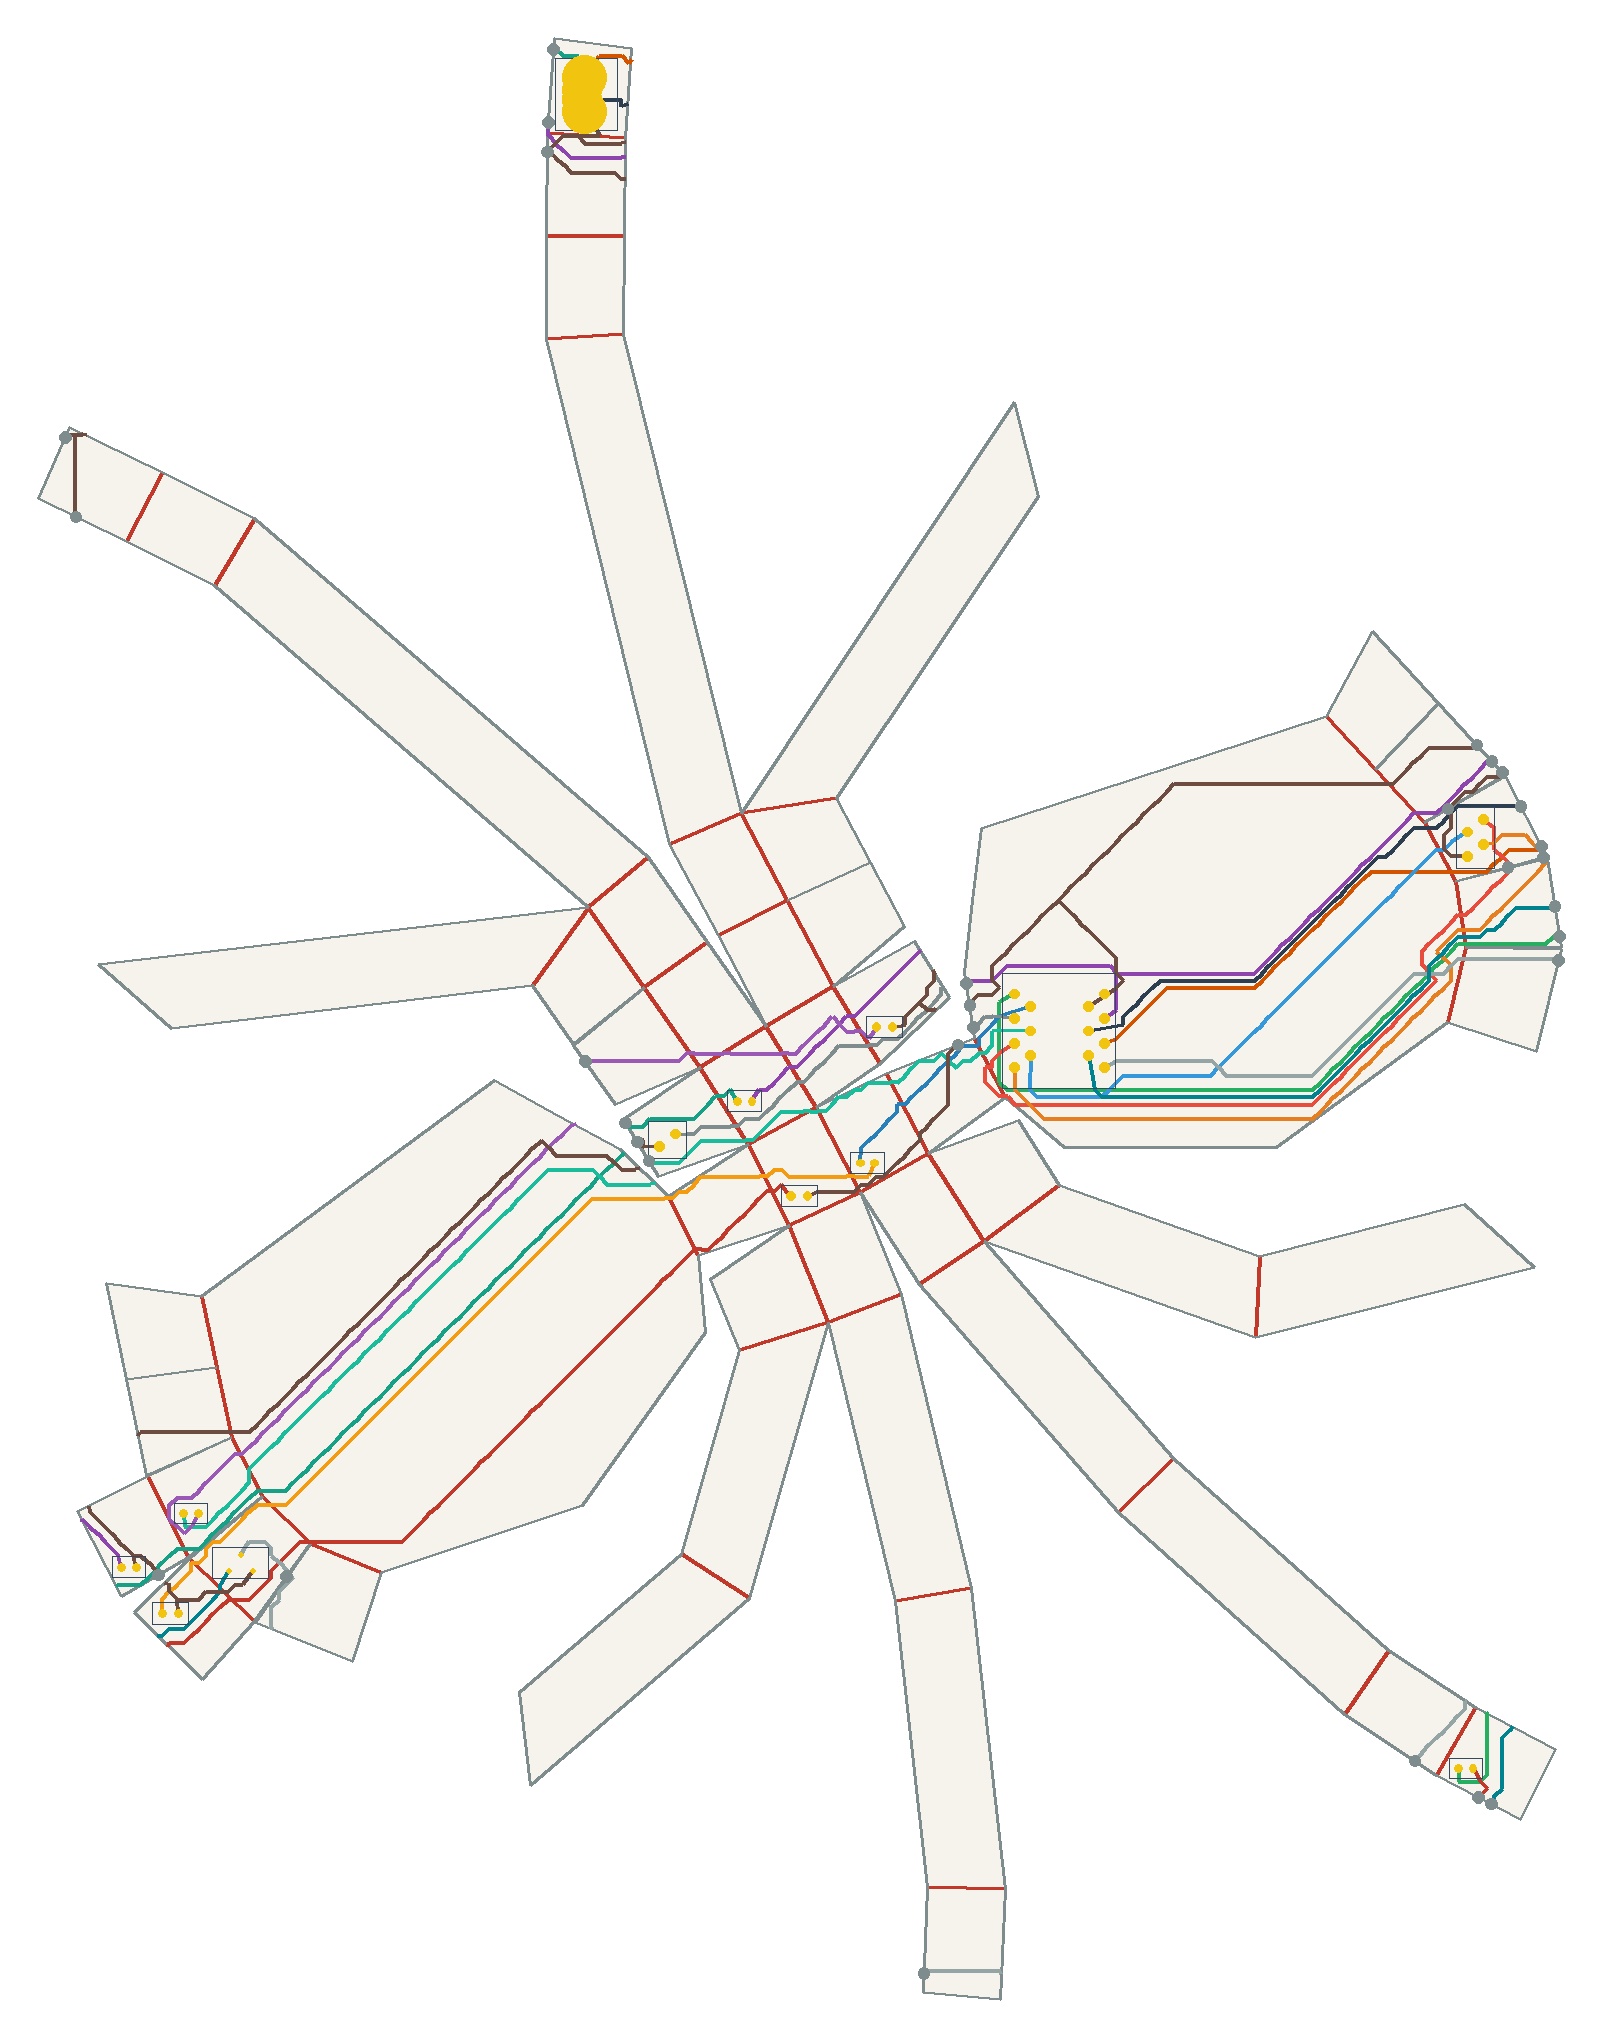

The file beside this chart, header and first rows:
net, connected, length_mm, segment_count, panel_sequence, fold_sequence, crossing_kind, crossing_fold_id, crossing_theta_deg, crossing_predicted_strain, crossing_x_mm, crossing_y_mm
VBUS, 1, 179.5, 90, 23 36 49 53 43 53 43 30 43 30, S35 C45 C50 S60 C41, seam, 35, 26.19, 0.06514, -105.2, 226.1
VBUS, 1, 179.5, 90, 23 36 49 53 43 53 43 30 43 30, S35 C45 C50 S60 C41, crease, 45, 58.42, 0.1453, -181.4, -82.37
VBUS, 1, 179.5, 90, 23 36 49 53 43 53 43 30 43 30, S35 C45 C50 S60 C41, crease, 50, 18.49, 0.04598, -165.5, -71.35
VBUS, 1, 179.5, 90, 23 36 49 53 43 53 43 30 43 30, S35 C45 C50 S60 C41, seam, 60, 18.49, 0.04598, -90.31, 5.001
VBUS, 1, 179.5, 90, 23 36 49 53 43 53 43 30 43 30, S35 C45 C50 S60 C41, crease, 41, 58.42, 0.1453, -71.16, 10.41
V5, 1, 220.9, 120, 30 17 30 17 4 17 4 0 4 0 9 22 23 36, C29 C14 S4 C5 S22 C22 S35, crease, 29, 26.19, 0.06514, -56.11, 16.54
V5, 1, 220.9, 120, 30 17 30 17 4 17 4 0 4 0 9 22 23 36, C29 C14 S4 C5 S22 C22 S35, crease, 14, 58.42, 0.1453, -43.84, 27.19
V5, 1, 220.9, 120, 30 17 30 17 4 17 4 0 4 0 9 22 23 36, C29 C14 S4 C5 S22 C22 S35, seam, 4, 18.49, 0.04598, -20.12, 33.77
V5, 1, 220.9, 120, 30 17 30 17 4 17 4 0 4 0 9 22 23 36, C29 C14 S4 C5 S22 C22 S35, crease, 5, 18.9, 0.04701, 72.62, 68.72
V5, 1, 220.9, 120, 30 17 30 17 4 17 4 0 4 0 9 22 23 36, C29 C14 S4 C5 S22 C22 S35, seam, 22, 58.3, 0.145, 88.19, 79.49
V5, 1, 220.9, 120, 30 17 30 17 4 17 4 0 4 0 9 22 23 36, C29 C14 S4 C5 S22 C22 S35, crease, 22, 14.91, 0.03708, -105.6, 208.8
V5, 1, 220.9, 120, 30 17 30 17 4 17 4 0 4 0 9 22 23 36, C29 C14 S4 C5 S22 C22 S35, seam, 35, 26.19, 0.06514, -106.2, 211.1
USB_DM, 1, 122, 65, 23 10 23 10 0 10 0, S23 C6, seam, 23, 58.42, 0.1453, 98.41, 61.93
USB_DM, 1, 122, 65, 23 10 23 10 0 10 0, S23 C6, crease, 6, 18.49, 0.04598, 79.53, 56.75
USB_DP, 1, 119.9, 59, 23 10 23 10 0 10 0, S23 C6, seam, 23, 58.42, 0.1453, 94.14, 70.2
USB_DP, 1, 119.9, 59, 23 10 23 10 0 10 0, S23 C6, crease, 6, 18.49, 0.04598, 74.65, 66.22
DRV1, 1, 170.9, 102, 0 11 24, C7 S24, crease, 7, 18.15, 0.04515, 82.56, 41.92
DRV1, 1, 170.9, 102, 0 11 24, C7 S24, seam, 24, 58.5, 0.1455, 102, 43.47
LEDA1, 1, 177.6, 90, 24 37 50 53 42 53 42 29 42 29, S37 C46 C51 C47 C40, seam, 37, 26.69, 0.06638, 85.39, -133.9
LEDA1, 1, 177.6, 90, 24 37 50 53 42 53 42 29 42 29, S37 C46 C51 C47 C40, crease, 46, 58.5, 0.1455, -171.8, -92.79
LEDA1, 1, 177.6, 90, 24 37 50 53 42 53 42 29 42 29, S37 C46 C51 C47 C40, crease, 51, 18.15, 0.04515, -155.9, -81.06
LEDA1, 1, 177.6, 90, 24 37 50 53 42 53 42 29 42 29, S37 C46 C51 C47 C40, crease, 47, 18.15, 0.04515, -75.61, -21.61
LEDA1, 1, 177.6, 90, 24 37 50 53 42 53 42 29 42 29, S37 C46 C51 C47 C40, crease, 40, 58.5, 0.1455, -60.46, -8.452
DRV2, 1, 51.22, 23, 0 3 16, C2 C12, crease, 2, 18.15, 0.04515, -18.02, 21.8
DRV2, 1, 51.22, 23, 0 3 16, C2 C12, crease, 12, 58.5, 0.1455, -33.36, 9.016
LEDA2, 1, 190.7, 101, 16 29 42 53 50 53 50 37 50 37, C27 C40 C47 C51 C46, crease, 27, 26.69, 0.06638, -43.74, -5.863
LEDA2, 1, 190.7, 101, 16 29 42 53 50 53 50 37 50 37, C27 C40 C47 C51 C46, crease, 40, 58.5, 0.1455, -61.88, -5.696
LEDA2, 1, 190.7, 101, 16 29 42 53 50 53 50 37 50 37, C27 C40 C47 C51 C46, crease, 47, 18.15, 0.04515, -81.19, -10.78
LEDA2, 1, 190.7, 101, 16 29 42 53 50 53 50 37 50 37, C27 C40 C47 C51 C46, crease, 51, 18.15, 0.04515, -163.5, -73.62
LEDA2, 1, 190.7, 101, 16 29 42 53 50 53 50 37 50 37, C27 C40 C47 C51 C46, crease, 46, 58.5, 0.1455, -179.6, -85.22
IO1, 1, 77.96, 41, 0 4 17 30 43, S4 C14 C29 C41, seam, 4, 18.49, 0.04598, -18.72, 24.74
IO1, 1, 77.96, 41, 0 4 17 30 43, S4 C14 C29 C41, crease, 14, 58.42, 0.1453, -39.78, 20.58
IO1, 1, 77.96, 41, 0 4 17 30 43, S4 C14 C29 C41, crease, 29, 26.19, 0.06514, -54.54, 13.97
IO1, 1, 77.96, 41, 0 4 17 30 43, S4 C14 C29 C41, crease, 41, 58.42, 0.1453, -67.92, 5.129
DRV3, 1, 227.2, 118, 0 3 16 29 30 43 53 49 53 49, C2 C12 C27 C30 C41 S60 C50, crease, 2, 18.15, 0.04515, -16.62, 19.09
DRV3, 1, 227.2, 118, 0 3 16 29 30 43 53 49 53 49, C2 C12 C27 C30 C41 S60 C50, crease, 12, 58.5, 0.1455, -35.49, 13.15
DRV3, 1, 227.2, 118, 0 3 16 29 30 43 53 49 53 49, C2 C12 C27 C30 C41 S60 C50, crease, 27, 26.69, 0.06638, -50.65, 7.526
DRV3, 1, 227.2, 118, 0 3 16 29 30 43 53 49 53 49, C2 C12 C27 C30 C41 S60 C50, crease, 30, 17.98, 0.04472, -53.1, 7.041
DRV3, 1, 227.2, 118, 0 3 16 29 30 43 53 49 53 49, C2 C12 C27 C30 C41 S60 C50, crease, 41, 58.42, 0.1453, -65.49, 1.165
DRV3, 1, 227.2, 118, 0 3 16 29 30 43 53 49 53 49, C2 C12 C27 C30 C41 S60 C50, seam, 60, 18.49, 0.04598, -85.53, -2.788
DRV3, 1, 227.2, 118, 0 3 16 29 30 43 53 49 53 49, C2 C12 C27 C30 C41 S60 C50, crease, 50, 18.49, 0.04598, -167.6, -67.29
LEDA3, 1, 195.3, 102, 49 53 44 53 44 31 44 31 30 31 30 17 30 1…, C50 S61 C42 C31 C29 C14, crease, 50, 18.49, 0.04598, -169.7, -63.23
LEDA3, 1, 195.3, 102, 49 53 44 53 44 31 44 31 30 31 30 17 30 1…, C50 S61 C42 C31 C29 C14, seam, 61, 18.9, 0.04701, -98.63, 17.7
LEDA3, 1, 195.3, 102, 49 53 44 53 44 31 44 31 30 31 30 17 30 1…, C50 S61 C42 C31 C29 C14, crease, 42, 58.3, 0.145, -77.04, 19.54
LEDA3, 1, 195.3, 102, 49 53 44 53 44 31 44 31 30 31 30 17 30 1…, C50 S61 C42 C31 C29 C14, crease, 31, 14.91, 0.03708, -70.06, 19.34
LEDA3, 1, 195.3, 102, 49 53 44 53 44 31 44 31 30 31 30 17 30 1…, C50 S61 C42 C31 C29 C14, crease, 29, 26.19, 0.06514, -57.69, 19.11
LEDA3, 1, 195.3, 102, 49 53 44 53 44 31 44 31 30 31 30 17 30 1…, C50 S61 C42 C31 C29 C14, crease, 14, 58.42, 0.1453, -42.21, 24.55
IO2, 1, 162.3, 91, 0 3 0 3 0 11 10 11 10, C2 C2 C7 S14, crease, 2, 18.15, 0.04515, -15.23, 16.39
IO2, 1, 162.3, 91, 0 3 0 3 0 11 10 11 10, C2 C2 C7 S14, crease, 2, 18.15, 0.04515, -12.43, 10.97
IO2, 1, 162.3, 91, 0 3 0 3 0 11 10 11 10, C2 C2 C7 S14, crease, 7, 18.15, 0.04515, 81.63, 47.94
IO2, 1, 162.3, 91, 0 3 0 3 0 11 10 11 10, C2 C2 C7 S14, seam, 14, 5.792, 0.01441, 91.48, 57.69
IO3, 1, 120.4, 60, 0 10, C6, crease, 6, 18.49, 0.04598, 77.44, 60.81
IO4, 1, 163, 89, 0 11 10 11 10, C7 S14, crease, 7, 18.15, 0.04515, 82.1, 44.93
IO4, 1, 163, 89, 0 11 10 11 10, C7 S14, seam, 14, 5.792, 0.01441, 98.75, 59.67
SWSIG, 1, 168.5, 97, 0 12 25 38 51 50 51 50, C8 S26 S39 S54 S55, crease, 8, 18.38, 0.0457, 82.13, 38.85
SWSIG, 1, 168.5, 97, 0 12 25 38 51 50 51 50, C8 S26 S39 S54 S55, seam, 26, 58.45, 0.1454, 101.9, 38.55
SWSIG, 1, 168.5, 97, 0 12 25 38 51 50 51 50, C8 S26 S39 S54 S55, seam, 39, 26.36, 0.06555, 72.31, -126.4
SWSIG, 1, 168.5, 97, 0 12 25 38 51 50 51 50, C8 S26 S39 S54 S55, seam, 54, 58.45, 0.1454, -28.85, -170.3
SWSIG, 1, 168.5, 97, 0 12 25 38 51 50 51 50, C8 S26 S39 S54 S55, seam, 55, 6.95, 0.01729, -160.2, -88.39
SWPU, 1, 159.9, 88, 50 37 50 37 24 37 24 11 24 11 0 11 0, C46 S37 S24 C7, crease, 46, 58.5, 0.1455, -174, -90.63
... 19 more rows
